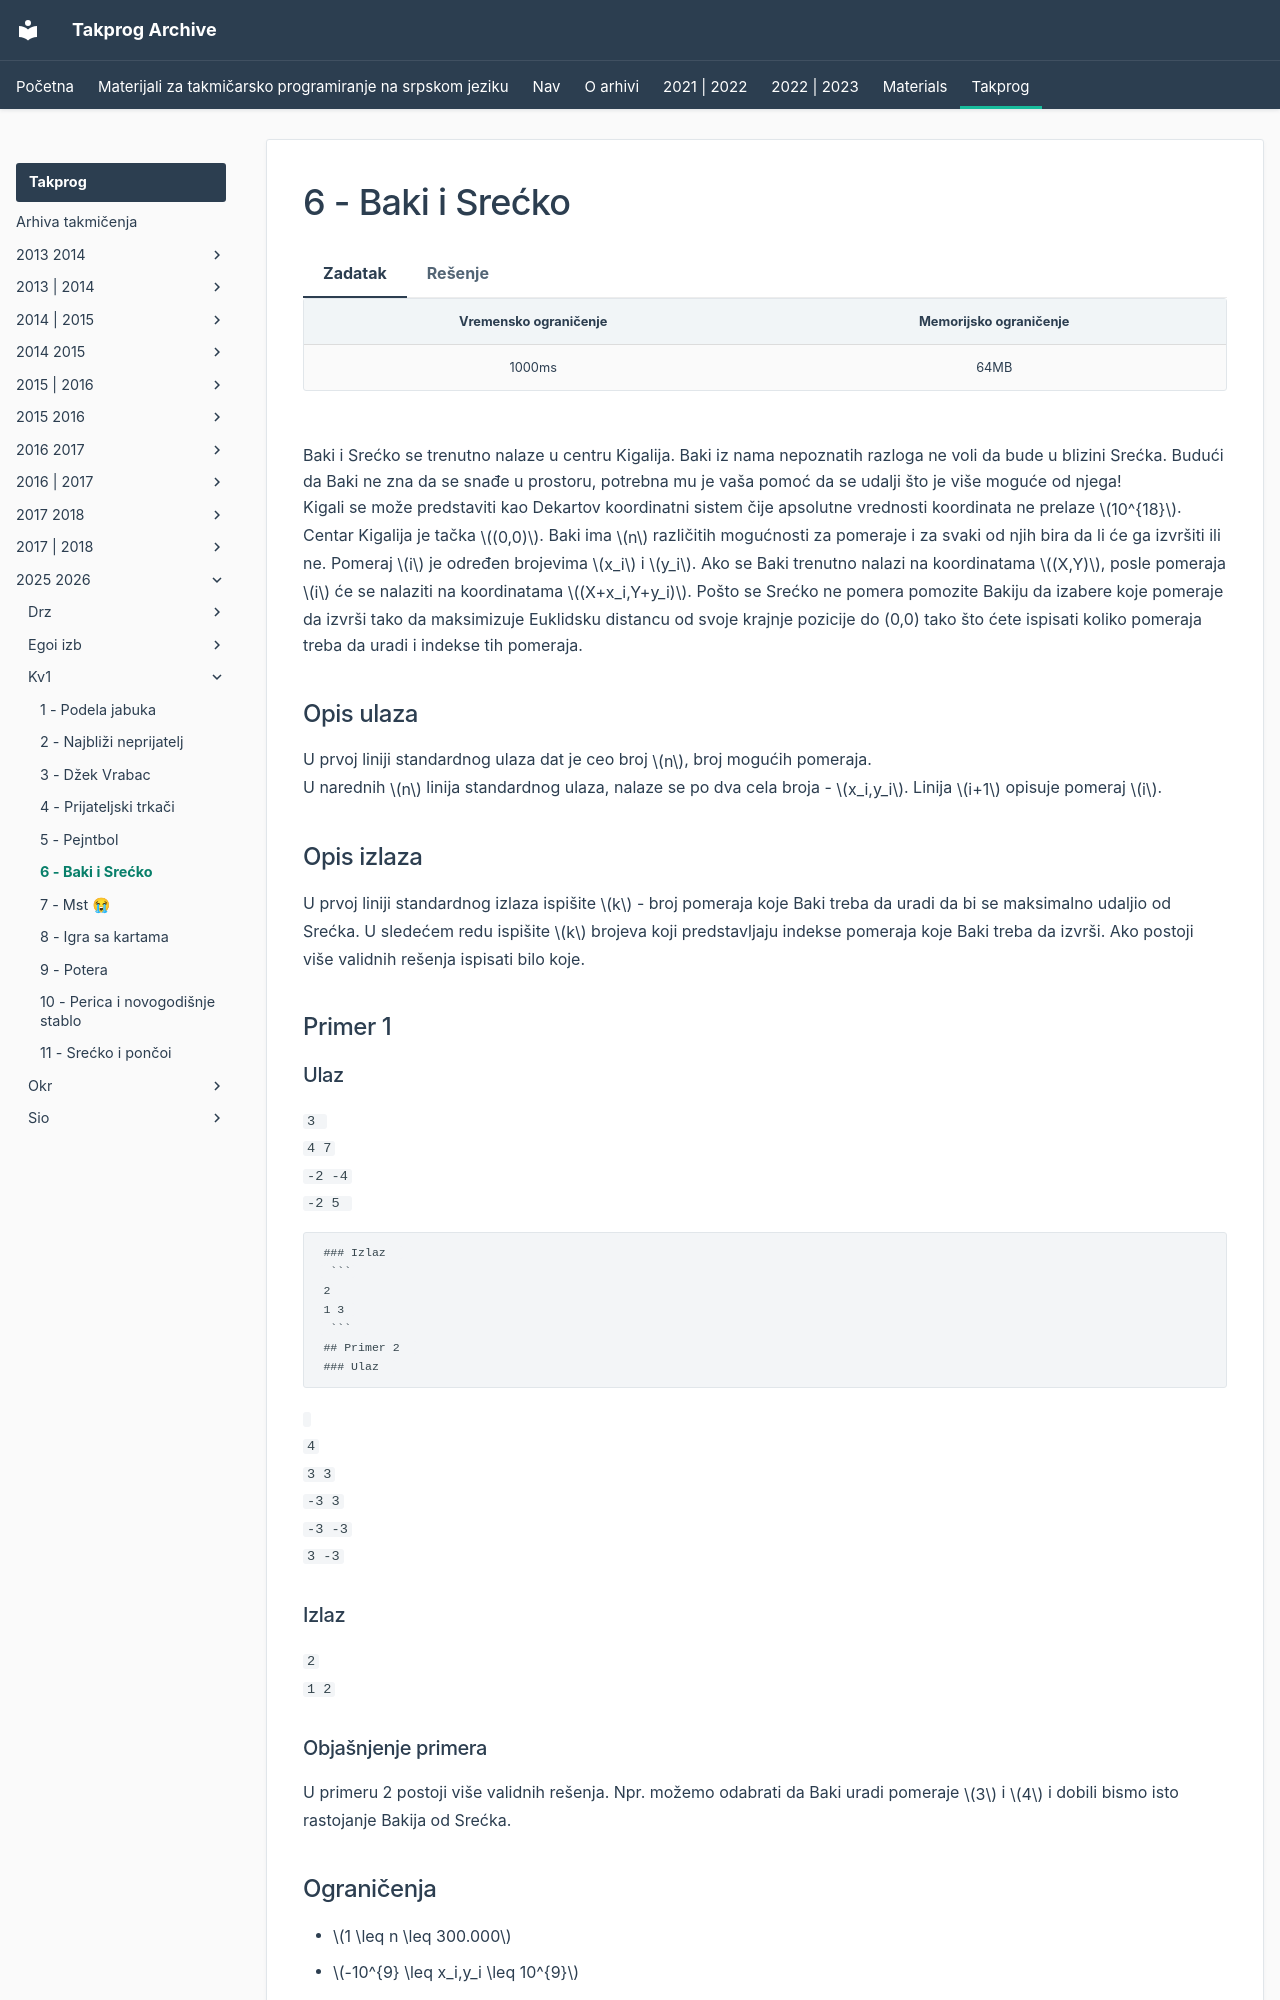

repository: FEDIKUS/takprog-arhiva · page: takprog/2025_2026/kv1/06_najvektor/index.html · generator: mkdocs

---
hide:
  - toc
---

# 6 - Baki i Srećko

=== "Zadatak"
	
	| Vremensko ograničenje | Memorijsko ograničenje |
	|:-:|:-:|
	| 1000ms | 64MB |
	
	<br> Baki i Srećko se trenutno nalaze u centru Kigalija. Baki iz nama nepoznatih razloga ne voli da bude u blizini Srećka. Budući da Baki ne zna da se snađe u prostoru, potrebna mu je vaša pomoć da se udalji što je više moguće od njega! <br> Kigali se može predstaviti kao Dekartov koordinatni sistem čije apsolutne vrednosti koordinata ne prelaze $10^{18}$. Centar Kigalija je tačka $(0,0)$. Baki ima $n$ različitih mogućnosti za pomeraje i za svaki od njih bira da li će ga izvršiti ili ne. Pomeraj $i$ je određen brojevima $x_i$ i $y_i$. Ako se Baki trenutno nalazi na koordinatama $(X,Y)$, posle pomeraja $i$ će se nalaziti na koordinatama $(X+x_i,Y+y_i)$. Pošto se Srećko ne pomera pomozite Bakiju da izabere koje pomeraje da izvrši tako da maksimizuje Euklidsku distancu od svoje krajnje pozicije do (0,0) tako što ćete ispisati  koliko pomeraja treba da uradi i indekse tih pomeraja.<br> 
	## Opis ulaza  
	U prvoj liniji standardnog ulaza dat je ceo broj $n$, broj mogućih pomeraja. <br> U narednih $n$ linija standardnog ulaza, nalaze se po dva cela broja - $x_i,y_i$. Linija $i+1$ opisuje pomeraj $i$.
	## Opis izlaza  
	U prvoj liniji standardnog izlaza ispišite $k$ - broj pomeraja koje Baki treba da uradi da bi se maksimalno udaljio od Srećka. U sledećem redu ispišite $k$ brojeva koji predstavljaju indekse pomeraja koje Baki treba da izvrši. Ako postoji više validnih rešenja ispisati bilo koje.
	## Primer 1
	### Ulaz
	 ``` 
	3 
	4 7
	-2 -4
	-2 5 
	```   
	### Izlaz  
	 ```
	2
	1 3 
	 ```  
	## Primer 2  
	### Ulaz  
	```   
	4
	3 3
	-3 3
	-3 -3
	3 -3
	   ```   
	### Izlaz  
	``` 
	2
	1 2
	 ```   
	### Objašnjenje primera
	U primeru 2 postoji više validnih rešenja. Npr. možemo odabrati da Baki uradi pomeraje $3$ i $4$ i dobili bismo isto rastojanje Bakija od Srećka.
	## Ograničenja  
	- $1 \leq n \leq 300.000$  
	- $-10^{9} \leq x_i,y_i \leq 10^{9}$
	
	Test primeri su podeljeni u $5$ disjunktnih grupa:
	 - U testovima vrednim $10$ poena: važi $n \leq 20$.
	 - U testovima vrednim $20$ poena: važi $n,x_i \leq 500$. 
	 - U testovima vrednim $40$ poena: važi $n \leq 1000$.  
	 - U testovima vrednim $30$ poena: bez dodatnih ograničenja. 
	
	
	
=== "Rešenje"
	
	| Autor | Tekst i test primeri | Analiza rešenja | Testiranje |
	|:-:|:-:|:-:|:-:|
	| Uroš Kostadinović | Uroš Kostadinović | Uroš Kostadinović | Vladimir Milenković |
	
	## Rešenje kada je $N \leq 20$
	
	Možemo testirati svih $2^{20}$ mogućnosti za izbore pomeraja i izaberemo najbolju (svaki pomeraj ili uzmemo ili ne uzmemo). Vremenska složenost $O(2^{n})$.
	
	## Rešenje kada $n, |x_i| \leq 500$.
	
	Dovoljno je da za svaku moguću vrednost $X$, sumu svih pomeraja
